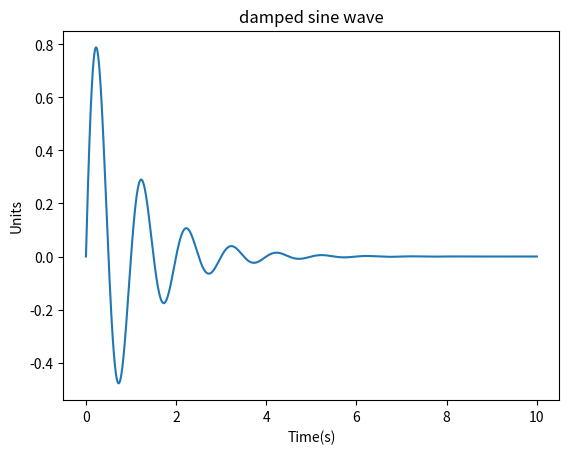

Here is the Python script that generated this plot:
import matplotlib.pyplot as plt
import numpy as np

# Data for plotting
t = np.linspace(0, 10, int(10e5))
v = np.exp(-t)*np.sin(2*np.pi*t)

plt.plot(t,v)
plt.title("damped sine wave")
plt.xlabel("Time(s)")
plt.ylabel("Units")
plt.show()
